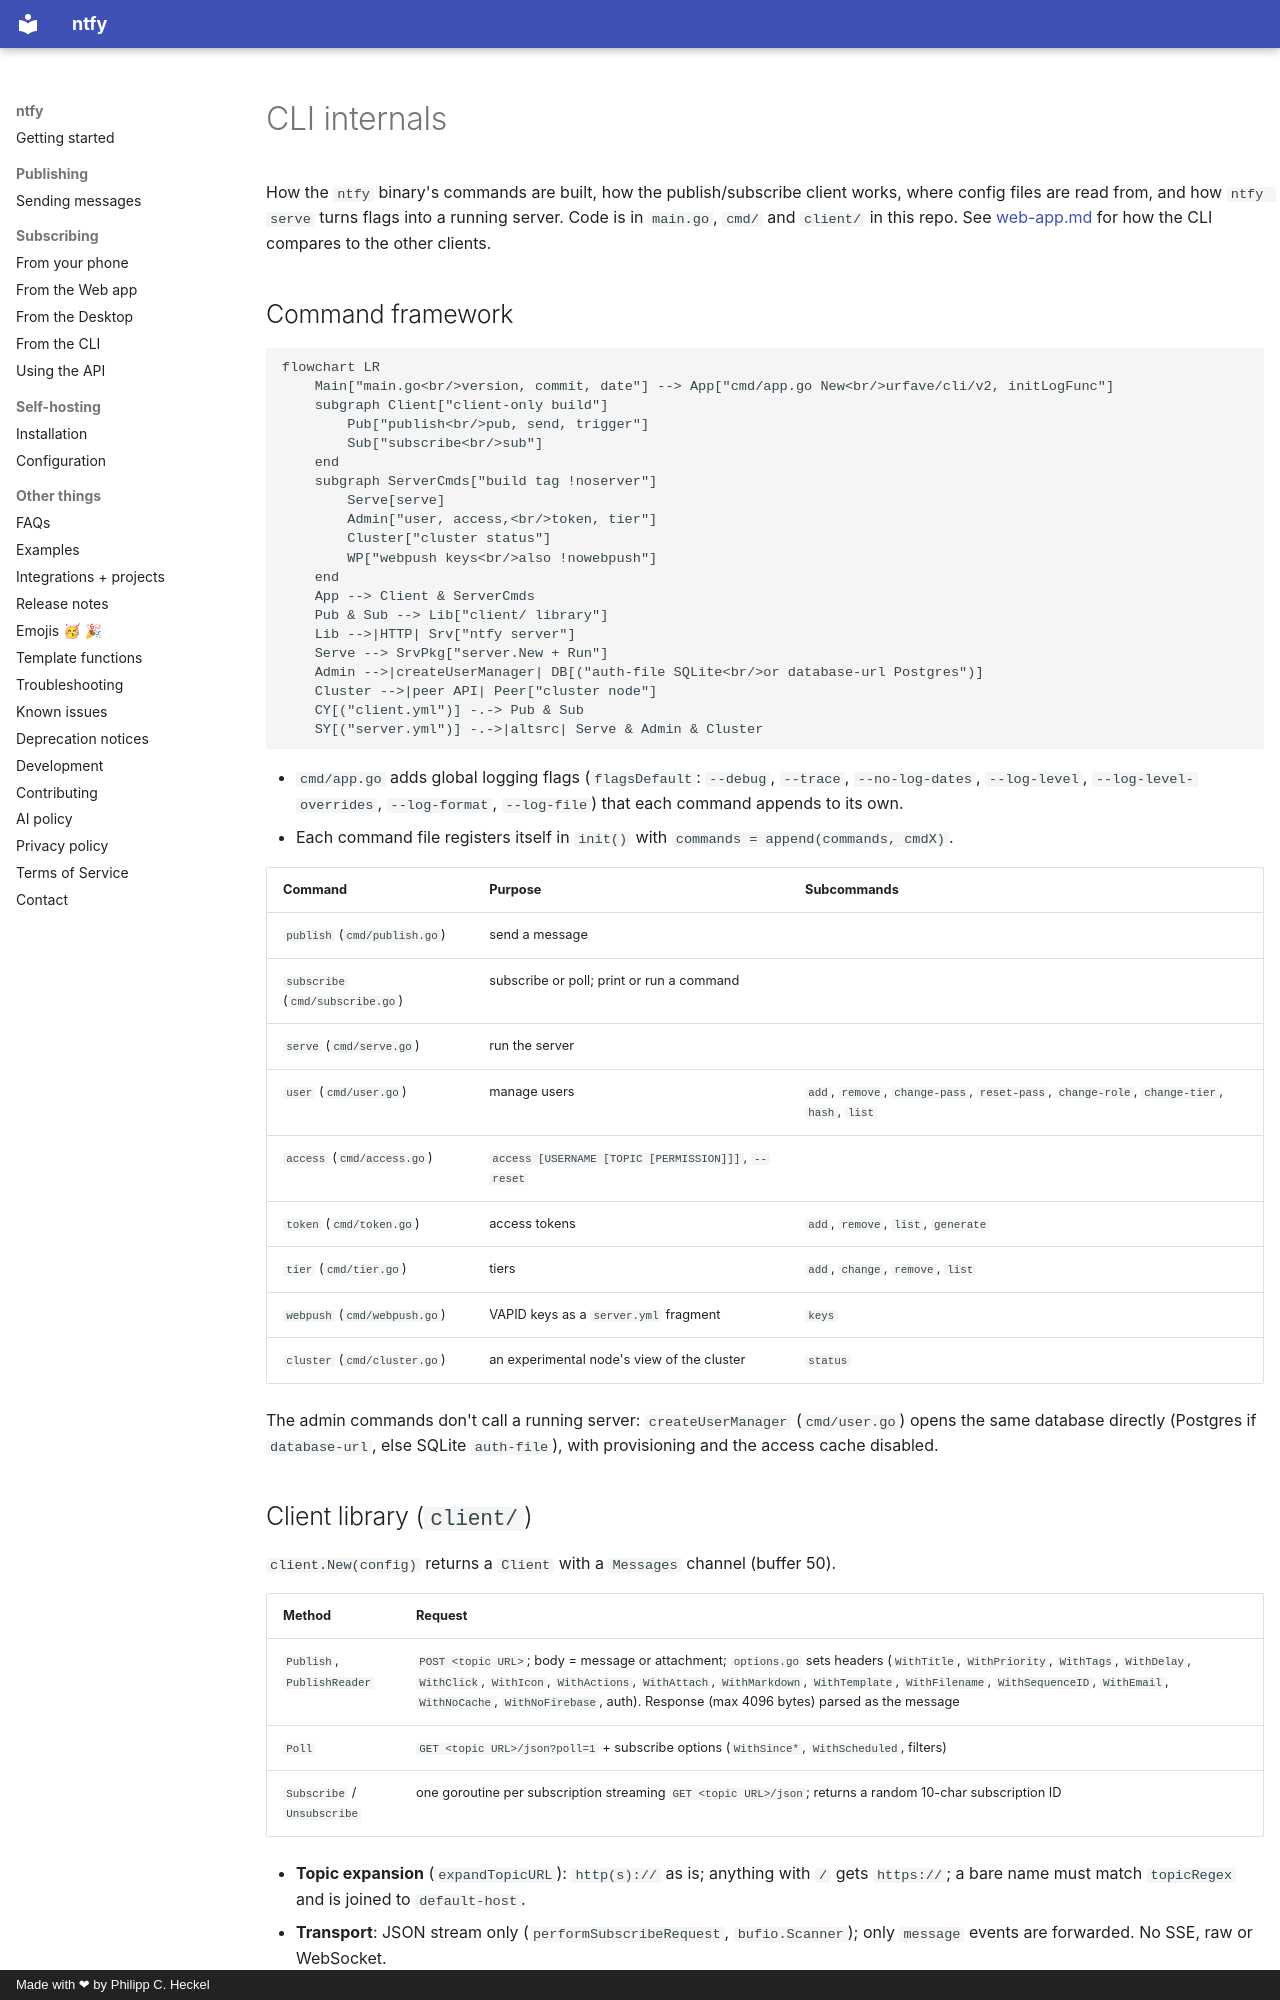

repository: binwiederhier/ntfy · page: internal/cli/index.html · generator: mkdocs · copyright: Made with ❤ by Philipp C. Heckel

# CLI internals

How the `ntfy` binary's commands are built, how the publish/subscribe client works, where config files are read
from, and how `ntfy serve` turns flags into a running server. Code is in `main.go`, `cmd/` and `client/` in this
repo. See [web-app.md](web-app.md#cross-client-feature-matrix) for how the CLI compares to the other clients.

## Command framework

```mermaid
flowchart LR
    Main["main.go<br/>version, commit, date"] --> App["cmd/app.go New<br/>urfave/cli/v2, initLogFunc"]
    subgraph Client["client-only build"]
        Pub["publish<br/>pub, send, trigger"]
        Sub["subscribe<br/>sub"]
    end
    subgraph ServerCmds["build tag !noserver"]
        Serve[serve]
        Admin["user, access,<br/>token, tier"]
        Cluster["cluster status"]
        WP["webpush keys<br/>also !nowebpush"]
    end
    App --> Client & ServerCmds
    Pub & Sub --> Lib["client/ library"]
    Lib -->|HTTP| Srv["ntfy server"]
    Serve --> SrvPkg["server.New + Run"]
    Admin -->|createUserManager| DB[("auth-file SQLite<br/>or database-url Postgres")]
    Cluster -->|peer API| Peer["cluster node"]
    CY[("client.yml")] -.-> Pub & Sub
    SY[("server.yml")] -.->|altsrc| Serve & Admin & Cluster
```

- `cmd/app.go` adds global logging flags (`flagsDefault`: `--debug`, `--trace`, `--no-log-dates`, `--log-level`,
  `--log-level-overrides`, `--log-format`, `--log-file`) that each command appends to its own.
- Each command file registers itself in `init()` with `commands = append(commands, cmdX)`.

| Command | Purpose | Subcommands |
|---|---|---|
| `publish` (`cmd/publish.go`) | send a message | |
| `subscribe` (`cmd/subscribe.go`) | subscribe or poll; print or run a command | |
| `serve` (`cmd/serve.go`) | run the server | |
| `user` (`cmd/user.go`) | manage users | `add`, `remove`, `change-pass`, `reset-pass`, `change-role`, `change-tier`, `hash`, `list` |
| `access` (`cmd/access.go`) | `access [USERNAME [TOPIC [PERMISSION]]]`, `--reset` | |
| `token` (`cmd/token.go`) | access tokens | `add`, `remove`, `list`, `generate` |
| `tier` (`cmd/tier.go`) | tiers | `add`, `change`, `remove`, `list` |
| `webpush` (`cmd/webpush.go`) | VAPID keys as a `server.yml` fragment | `keys` |
| `cluster` (`cmd/cluster.go`) | an experimental node's view of the cluster | `status` |

The admin commands don't call a running server: `createUserManager` (`cmd/user.go`) opens the same database
directly (Postgres if `database-url`, else SQLite `auth-file`), with provisioning and the access cache disabled.
